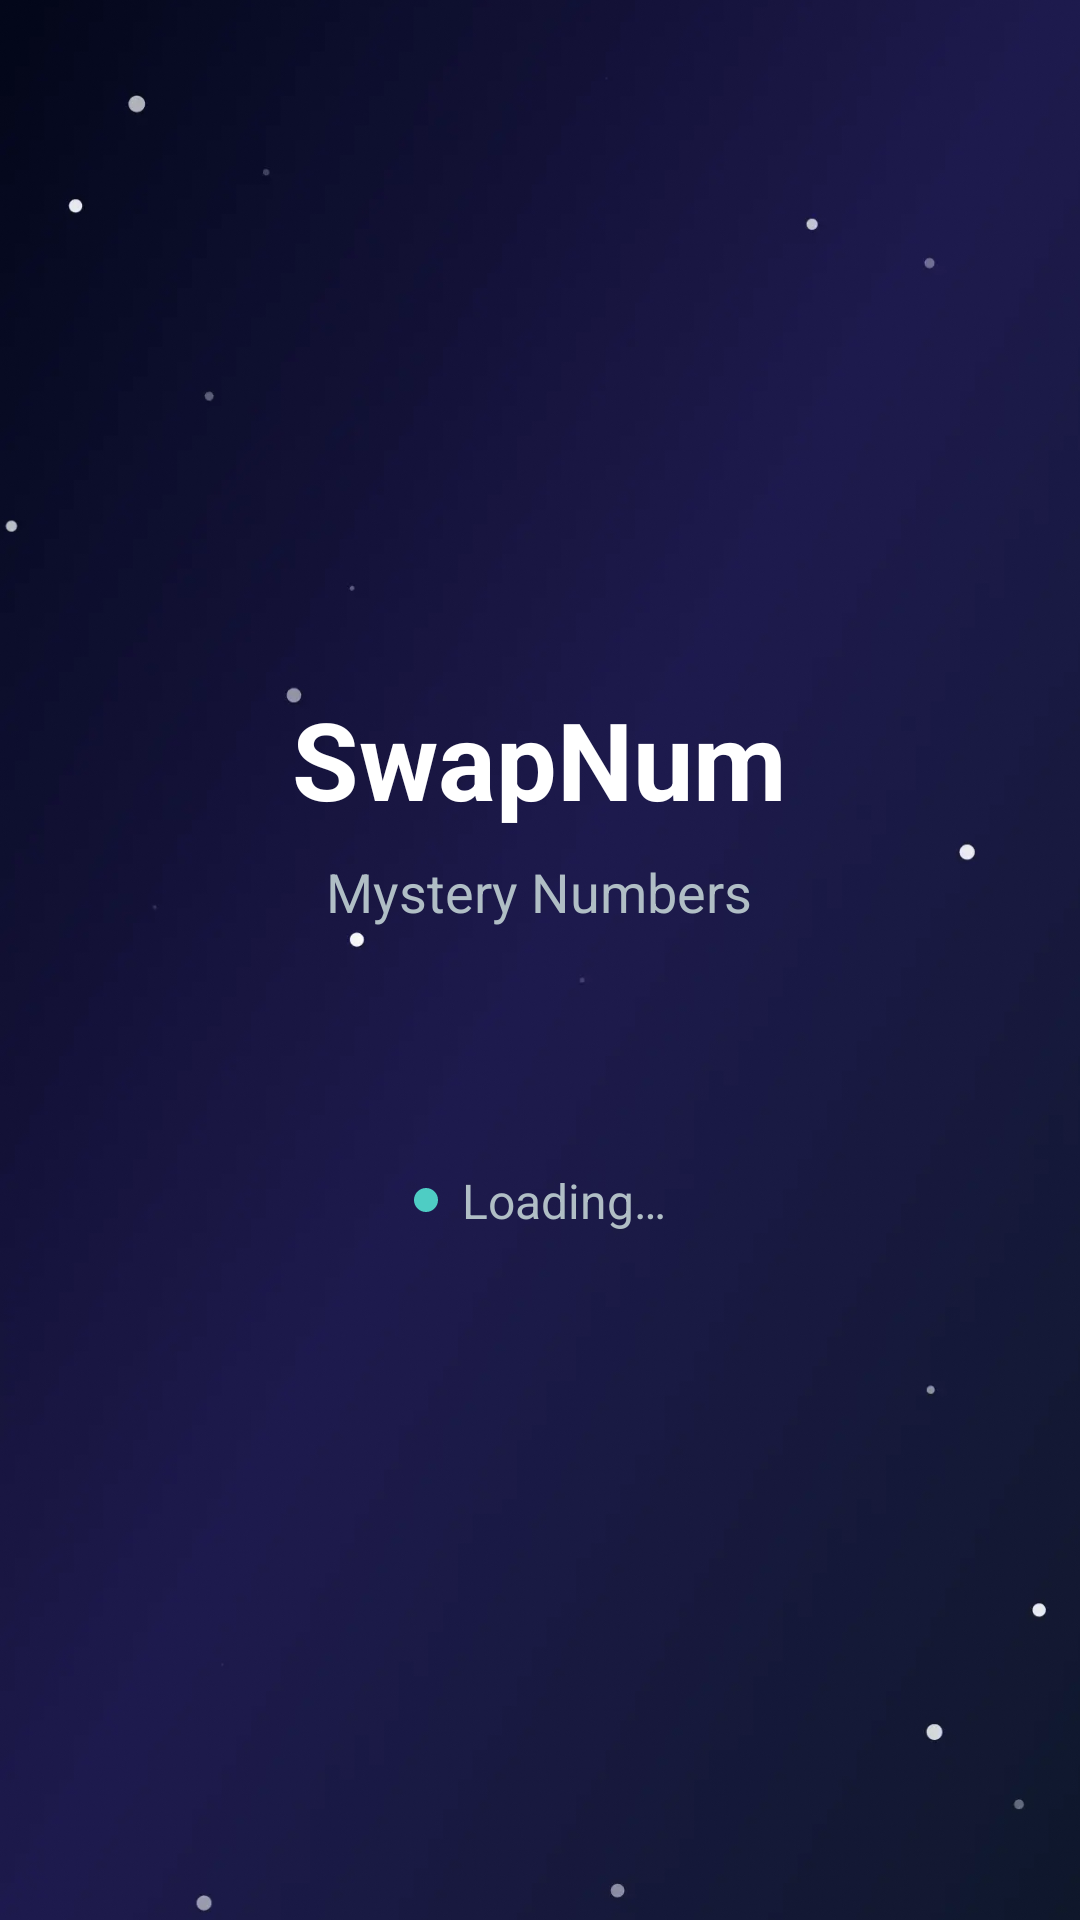

Android layout source for this screen:
<!-- AndroidManifest.xml: activity theme Theme.SortOrder.Splash -->
<!-- res/layout/activity_splash.xml -->
<?xml version="1.0" encoding="utf-8"?>
<FrameLayout xmlns:android="http://schemas.android.com/apk/res/android"
    android:layout_width="match_parent"
    android:layout_height="match_parent"
    xmlns:app="http://schemas.android.com/apk/res-auto">
    <androidx.appcompat.widget.AppCompatImageView
        android:layout_width="match_parent"
        android:layout_height="match_parent"
        app:srcCompat="@drawable/bg_splash"
        android:scaleType="centerCrop"/>
    <LinearLayout
        android:layout_width="match_parent"
        android:layout_height="match_parent"
        android:orientation="vertical"
        android:gravity="center">

        
        <androidx.appcompat.widget.AppCompatImageView
            android:layout_width="@dimen/_130sdp"
            android:layout_height="@dimen/_130sdp"
            app:srcCompat="@drawable/logo_number" />

        <TextView
            android:layout_width="wrap_content"
            android:layout_height="wrap_content"
            android:text="@string/app_name"
            android:layout_marginTop="@dimen/_15sdp"
            android:textColor="@color/text_primary"
            android:textSize="36sp"
            android:textStyle="bold" />

        <TextView
            android:layout_width="wrap_content"
            android:layout_height="wrap_content"
            android:layout_marginTop="8dp"
            android:text="@string/app_subtitle"
            android:textColor="@color/text_secondary"
            android:textSize="18sp" />

        <LinearLayout
            android:id="@+id/loadingContainer"
            android:layout_width="wrap_content"
            android:layout_height="wrap_content"
            android:layout_marginTop="80dp"
            android:gravity="center_vertical"
            android:orientation="horizontal">

            <View
                android:id="@+id/loadingDot"
                android:layout_width="8dp"
                android:layout_height="8dp"
                android:background="@drawable/bg_number_pad_pressed"
                android:layout_marginEnd="8dp" />

            <TextView
                android:layout_width="wrap_content"
                android:layout_height="wrap_content"
                android:text="@string/loading"
                android:textColor="@color/text_secondary"
                android:textSize="16sp" />
        </LinearLayout>
    </LinearLayout>
</FrameLayout>
<!-- resources referenced by this layout -->
<resources>
  <color name="text_primary">#FFFFFF</color>
  <color name="text_secondary">#B0BEC5</color>
  <!-- drawable bg_number_pad_pressed (drawable) -->
  <?xml version="1.0" encoding="utf-8"?>
  <shape xmlns:android="http://schemas.android.com/apk/res/android"
      android:shape="oval">
      <solid android:color="#4ECDC4" />
      <size android:width="56dp" android:height="56dp" />
  </shape>
  <!-- drawable bg_splash: webp bitmap (drawable, 67712 bytes) -->
  <!-- drawable logo_number: vector/xml drawable (drawable, 17790 chars, omitted) -->
  <string name="app_name">SwapNum</string>
  <string name="app_subtitle">Mystery Numbers</string>
  <string name="loading">Loading…</string>
  <style name="Theme.SortOrder.Splash" parent="Theme.SplashScreen">
          <item name="windowSplashScreenBackground">@color/black</item>
          <item name="windowSplashScreenAnimatedIcon">@android:color/transparent</item>
          <item name="windowSplashScreenAnimationDuration">0</item>
          <item name="postSplashScreenTheme">@style/Theme.SortOrder</item>
          <item name="android:windowFullscreen">true</item>
      </style>
  <color name="black">#FF000000</color>
  <style name="Theme.SortOrder" parent="Base.Theme.SortOrder" />
  <style name="Base.Theme.SortOrder" parent="Theme.Material3.DayNight.NoActionBar">
          
          <item name="android:statusBarColor">@android:color/transparent</item>
          <item name="android:navigationBarColor">@android:color/transparent</item>
          <item name="android:windowLightStatusBar">false</item>
          <item name="android:windowDrawsSystemBarBackgrounds">true</item>
          <item name="android:windowActionModeOverlay">true</item>
          <item name="android:windowNoTitle">true</item>
          
          <item name="android:windowTranslucentStatus">false</item>
          <item name="android:windowTranslucentNavigation">false</item>
          
          
          <item name="android:windowLayoutInDisplayCutoutMode" tools:targetApi="28">shortEdges</item>
      </style>
</resources>
